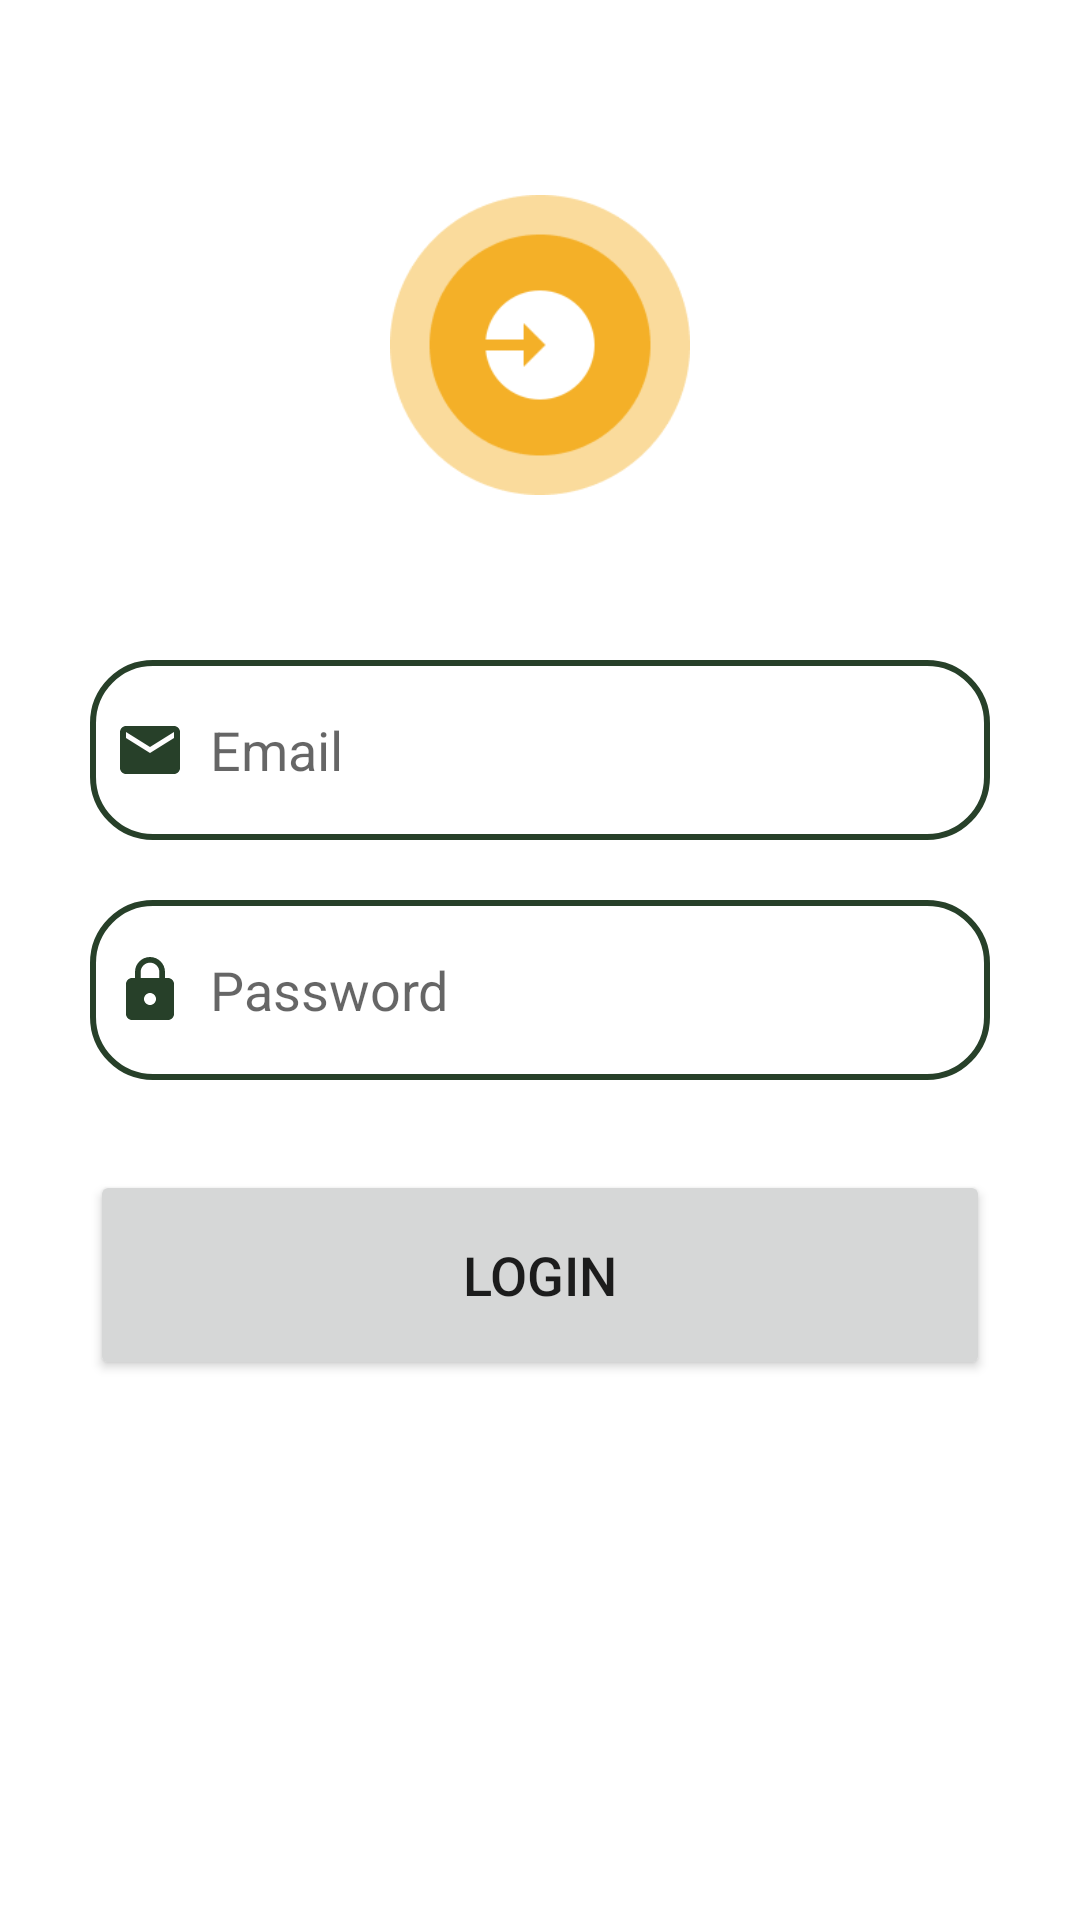

Produce the Android XML layout that renders to this screen, including the resource entries it uses.
<!-- AndroidManifest.xml: application theme Theme.KoutApp -->
<!-- res/layout/fragment_login_tab.xml -->
<?xml version="1.0" encoding="utf-8"?>
<LinearLayout
    xmlns:android="http://schemas.android.com/apk/res/android"
    xmlns:tools="http://schemas.android.com/tools"
    xmlns:app="http://schemas.android.com/apk/res-auto"
    android:layout_width="match_parent"
    android:layout_height="match_parent"
    android:orientation="vertical"
    android:fitsSystemWindows="true"
    tools:context=".LoginTabFragment">
    <LinearLayout
        android:layout_width="match_parent"
        android:layout_height="wrap_content"
        android:orientation="vertical">
        <LinearLayout
            android:layout_width="match_parent"
            android:layout_height="wrap_content"
            android:orientation="vertical"
            android:layout_marginTop="20dp"
            android:padding="20dp">
            <ImageView
                android:layout_width="100dp"
                android:layout_height="150dp"
                android:layout_gravity="center"
                android:src="@drawable/login"/>
            <EditText
                android:layout_width="300dp"
                android:layout_height="60dp"
                android:layout_gravity="center"
                android:id="@+id/login_email"
                android:layout_marginTop="30dp"
                android:padding="8dp"
                android:hint="Email"
                android:drawableLeft="@drawable/baseline_email_24"
                android:drawablePadding="8dp"
                android:background="@drawable/edittext_bg"/>
            <EditText
                android:layout_width="300dp"
                android:layout_height="60dp"
                android:layout_gravity="center"
                android:id="@+id/login_password"
                android:layout_marginTop="20dp"
                android:padding="8dp"
                android:hint="Password"
                android:inputType="textPassword"
                android:drawableLeft="@drawable/baseline_lock_24"
                android:drawablePadding="8dp"
                android:background="@drawable/edittext_bg"/>
            <ProgressBar
                android:id="@+id/progressBar"
                android:layout_width="match_parent"
                android:layout_height="match_parent"
                android:visibility="gone" />

            <Button
                android:layout_width="300dp"
                android:layout_height="70dp"
                android:layout_gravity="center"
                android:layout_marginTop="30dp"
                android:id="@+id/login_button"
                android:textSize="18sp"
                android:text="Login"
                app:cornerRadius = "30dp"/>
        </LinearLayout>
    </LinearLayout>
</LinearLayout>
<!-- resources referenced by this layout -->
<resources>
  <!-- drawable baseline_email_24 (drawable) -->
  <vector android:height="24dp" android:tint="#274029"
      android:viewportHeight="24" android:viewportWidth="24"
      android:width="24dp" xmlns:android="http://schemas.android.com/apk/res/android">
      <path android:fillColor="@android:color/white" android:pathData="M20,4L4,4c-1.1,0 -1.99,0.9 -1.99,2L2,18c0,1.1 0.9,2 2,2h16c1.1,0 2,-0.9 2,-2L22,6c0,-1.1 -0.9,-2 -2,-2zM20,8l-8,5 -8,-5L4,6l8,5 8,-5v2z"/>
  </vector>
  <!-- drawable baseline_lock_24 (drawable) -->
  <vector android:height="24dp" android:tint="#274029"
      android:viewportHeight="24" android:viewportWidth="24"
      android:width="24dp" xmlns:android="http://schemas.android.com/apk/res/android">
      <path android:fillColor="@android:color/white" android:pathData="M18,8h-1L17,6c0,-2.76 -2.24,-5 -5,-5S7,3.24 7,6v2L6,8c-1.1,0 -2,0.9 -2,2v10c0,1.1 0.9,2 2,2h12c1.1,0 2,-0.9 2,-2L20,10c0,-1.1 -0.9,-2 -2,-2zM12,17c-1.1,0 -2,-0.9 -2,-2s0.9,-2 2,-2 2,0.9 2,2 -0.9,2 -2,2zM15.1,8L8.9,8L8.9,6c0,-1.71 1.39,-3.1 3.1,-3.1 1.71,0 3.1,1.39 3.1,3.1v2z"/>
  </vector>
  <!-- drawable edittext_bg (drawable) -->
  <?xml version="1.0" encoding="utf-8"?>
  <shape xmlns:android="http://schemas.android.com/apk/res/android"
      android:shape="rectangle">
      <solid
          android:color="@color/white"/>
      <corners
          android:radius="20dp"/>
      <stroke
          android:color="@color/poly_green"
          android:width="2dp"/>
  </shape>
  <!-- drawable login: png bitmap (drawable, 7384 bytes) -->
  <style name="Theme.KoutApp" parent="Theme.MaterialComponents.Light.NoActionBar">
          
          <item name="colorPrimary">@color/lavender</item>
          <item name="colorPrimaryVariant">@color/lavender</item>
          <item name="colorOnPrimary">@color/white</item>
          
          <item name="colorSecondary">@color/teal_200</item>
          <item name="colorSecondaryVariant">@color/teal_700</item>
          <item name="colorOnSecondary">@color/black</item>
          
          <item name="android:statusBarColor">?attr/colorPrimaryVariant</item>
          
      </style>
  <color name="white">#FFFFFFFF</color>
  <color name="poly_green">#274029</color>
  <color name="lavender">#F4B029</color>
  <color name="teal_200">#FF03DAC5</color>
  <color name="teal_700">#FF018786</color>
  <color name="black">#FF000000</color>
</resources>
